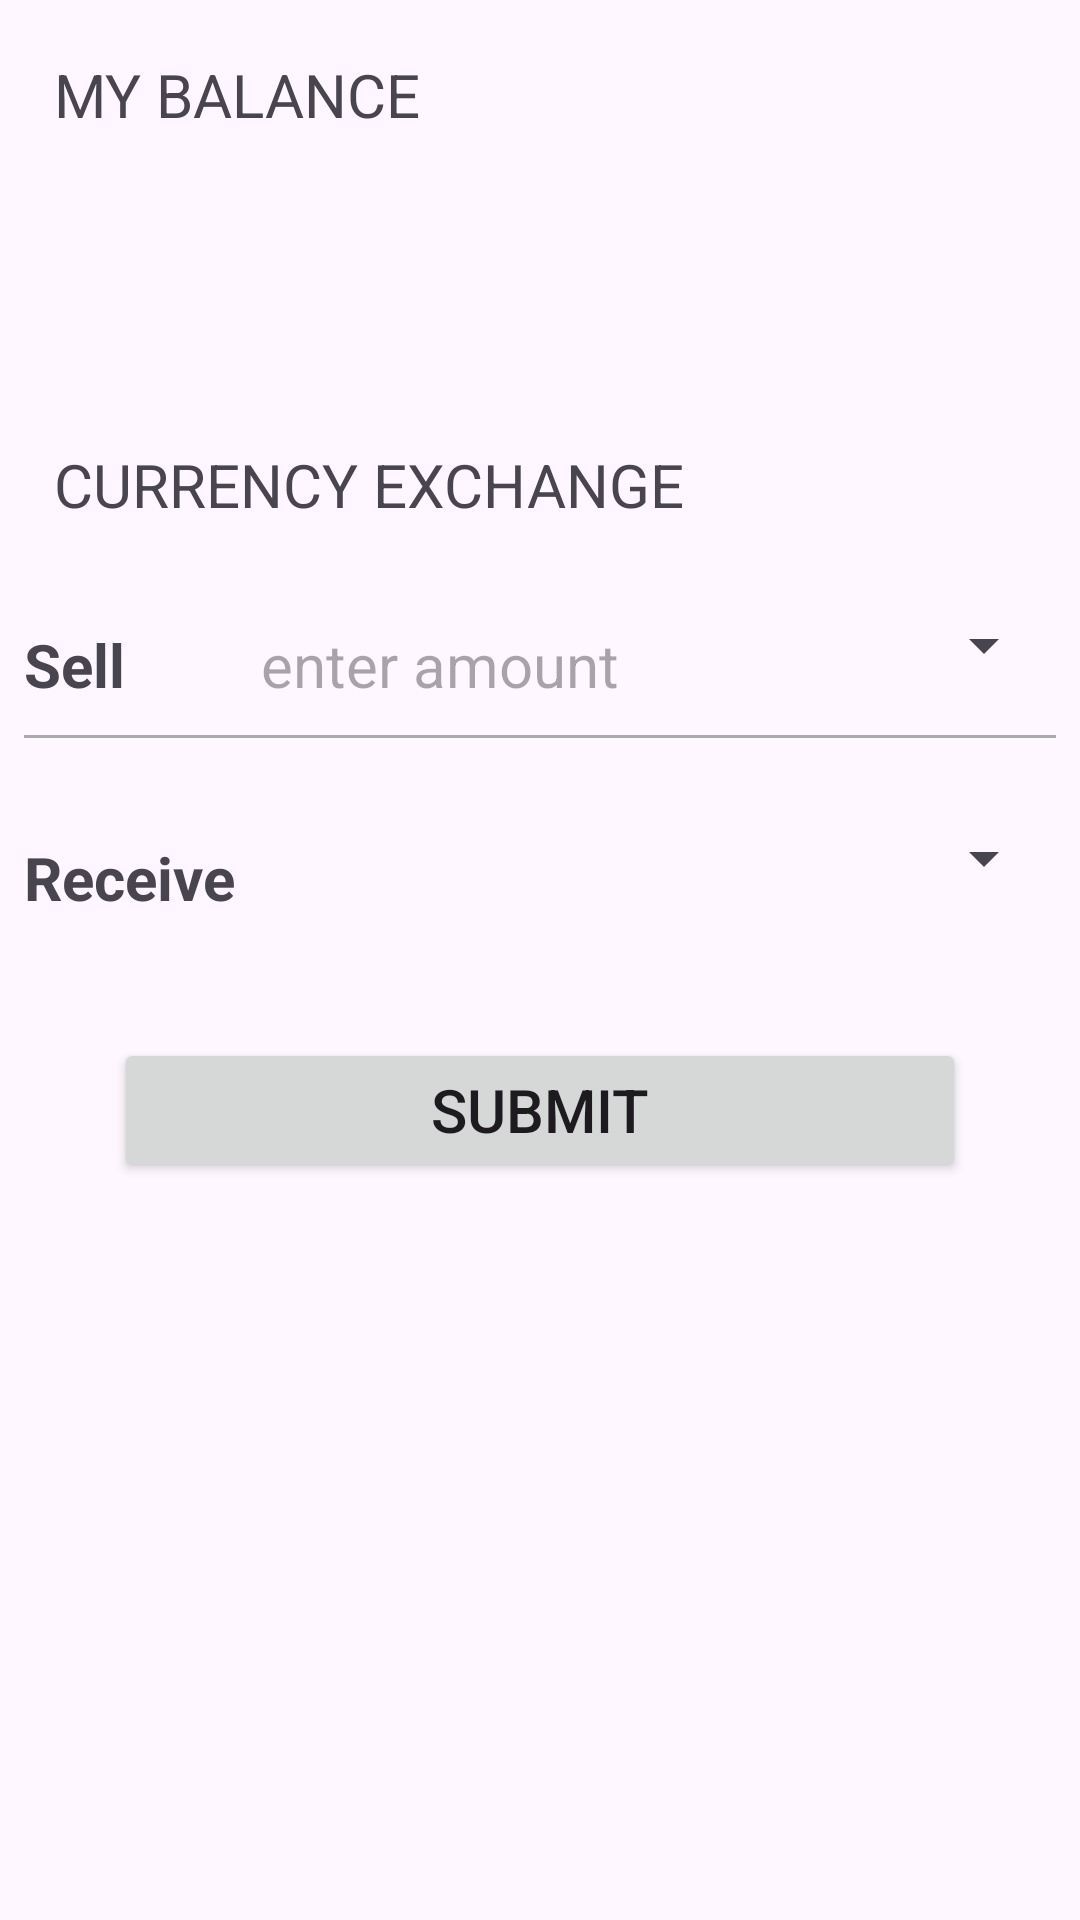

Android layout source for this screen:
<!-- AndroidManifest.xml: application theme Theme.Exchanger -->
<!-- res/layout/fragment_exchange.xml -->
<?xml version="1.0" encoding="utf-8"?>
<androidx.constraintlayout.widget.ConstraintLayout xmlns:android="http://schemas.android.com/apk/res/android"
    xmlns:app="http://schemas.android.com/apk/res-auto"
    xmlns:tools="http://schemas.android.com/tools"
    android:layout_width="match_parent"
    android:layout_height="match_parent"
    android:padding="8dp">

    <TextView
        android:id="@+id/user_balance_text"
        android:layout_width="match_parent"
        android:layout_height="50dp"
        android:layout_margin="10dp"
        android:text="@string/my_balance"
        android:textAllCaps="true"
        android:textSize="@dimen/main_text_size"
        app:layout_constraintStart_toStartOf="parent"
        app:layout_constraintTop_toTopOf="parent" />

    <androidx.recyclerview.widget.RecyclerView
        android:id="@+id/user_balance"
        android:layout_width="match_parent"
        android:layout_height="50dp"
        app:layout_constraintTop_toBottomOf="@id/user_balance_text" />

    <TextView
        android:id="@+id/exchange_title"
        android:layout_width="match_parent"
        android:layout_height="wrap_content"
        android:paddingTop="20dp"
        android:layout_margin="10dp"
        android:text="@string/currency_exchange"
        android:textAllCaps="true"
        android:textSize="@dimen/main_text_size"
        app:layout_constraintStart_toStartOf="parent"
        app:layout_constraintTop_toBottomOf="@id/user_balance" />

    <TextView
        android:id="@+id/sell_text"
        android:layout_width="wrap_content"
        android:layout_height="40dp"
        android:layout_marginTop="20dp"
        android:text="@string/sell"
        android:textSize="@dimen/main_text_size"
        android:textStyle="bold"
        android:gravity="bottom"
        app:layout_constraintStart_toStartOf="parent"
        app:layout_constraintTop_toBottomOf="@id/exchange_title" />

    <EditText
        android:id="@+id/sell_value"
        android:layout_width="0dp"
        android:layout_height="40dp"
        android:cursorVisible="false"
        android:gravity="center|bottom"
        android:inputType="number"
        android:hint="@string/sell_hint"
        android:background="@null"
        android:textSize="@dimen/main_text_size"
        app:layout_constraintEnd_toStartOf="@id/sell_currency"
        app:layout_constraintStart_toEndOf="@id/sell_text"
        app:layout_constraintTop_toTopOf="@id/sell_text" />

    <Spinner
        android:id="@+id/sell_currency"
        style="@style/Widget.AppCompat.Spinner.DropDown"
        android:layout_width="100dp"
        android:layout_height="40dp"
        android:dropDownWidth="wrap_content"
        app:layout_constraintEnd_toEndOf="parent"
        app:layout_constraintTop_toTopOf="@id/sell_text"
        tools:listitem="@android:layout/simple_spinner_item" />


    <View
        android:id="@+id/divider"
        android:layout_width="match_parent"
        android:layout_height="1dp"
        android:layout_marginVertical="10dp"
        android:background="@android:color/darker_gray"
        app:layout_constraintTop_toBottomOf="@id/sell_text"/>

    <TextView
        android:id="@+id/result_text"
        android:layout_width="wrap_content"
        android:layout_height="40dp"
        android:layout_marginTop="20dp"
        android:text="@string/receive"
        android:textSize="@dimen/main_text_size"
        android:textStyle="bold"
        android:gravity="bottom"
        app:layout_constraintStart_toStartOf="parent"
        app:layout_constraintTop_toBottomOf="@id/divider" />

    <TextView
        android:id="@+id/result_value"
        android:layout_width="0dp"
        android:layout_height="40dp"
        android:gravity="center"
        android:textSize="@dimen/main_text_size"
        app:layout_constraintEnd_toStartOf="@id/result_currency"
        app:layout_constraintStart_toEndOf="@id/result_text"
        app:layout_constraintTop_toTopOf="@id/result_text" />

    <Spinner
        android:id="@+id/result_currency"
        style="@style/Widget.AppCompat.Spinner.DropDown"
        android:layout_width="100dp"
        android:layout_height="40dp"
        android:dropDownWidth="wrap_content"
        app:layout_constraintEnd_toEndOf="parent"
        app:layout_constraintTop_toTopOf="@id/result_text"
        tools:listitem="@android:layout/simple_spinner_item" />


    <Button
        android:id="@+id/btn_submit"
        android:layout_width="match_parent"
        android:layout_height="wrap_content"
        android:layout_marginHorizontal="30dp"
        android:layout_marginTop="40dp"
        android:text="@string/submit"
        android:textSize="@dimen/main_text_size"
        app:layout_constraintTop_toBottomOf="@id/result_text" />


</androidx.constraintlayout.widget.ConstraintLayout>
<!-- resources referenced by this layout -->
<resources>
  <dimen name="main_text_size">20sp</dimen>
  <string name="currency_exchange">Currency Exchange</string>
  <string name="my_balance">my balance</string>
  <string name="receive">Receive</string>
  <string name="sell">Sell</string>
  <string name="sell_hint">enter amount</string>
  <string name="submit">Submit</string>
  <style name="Theme.Exchanger" parent="Base.Theme.Exchanger" />
  <style name="Base.Theme.Exchanger" parent="Theme.Material3.DayNight.NoActionBar">
          
          
      </style>
</resources>
